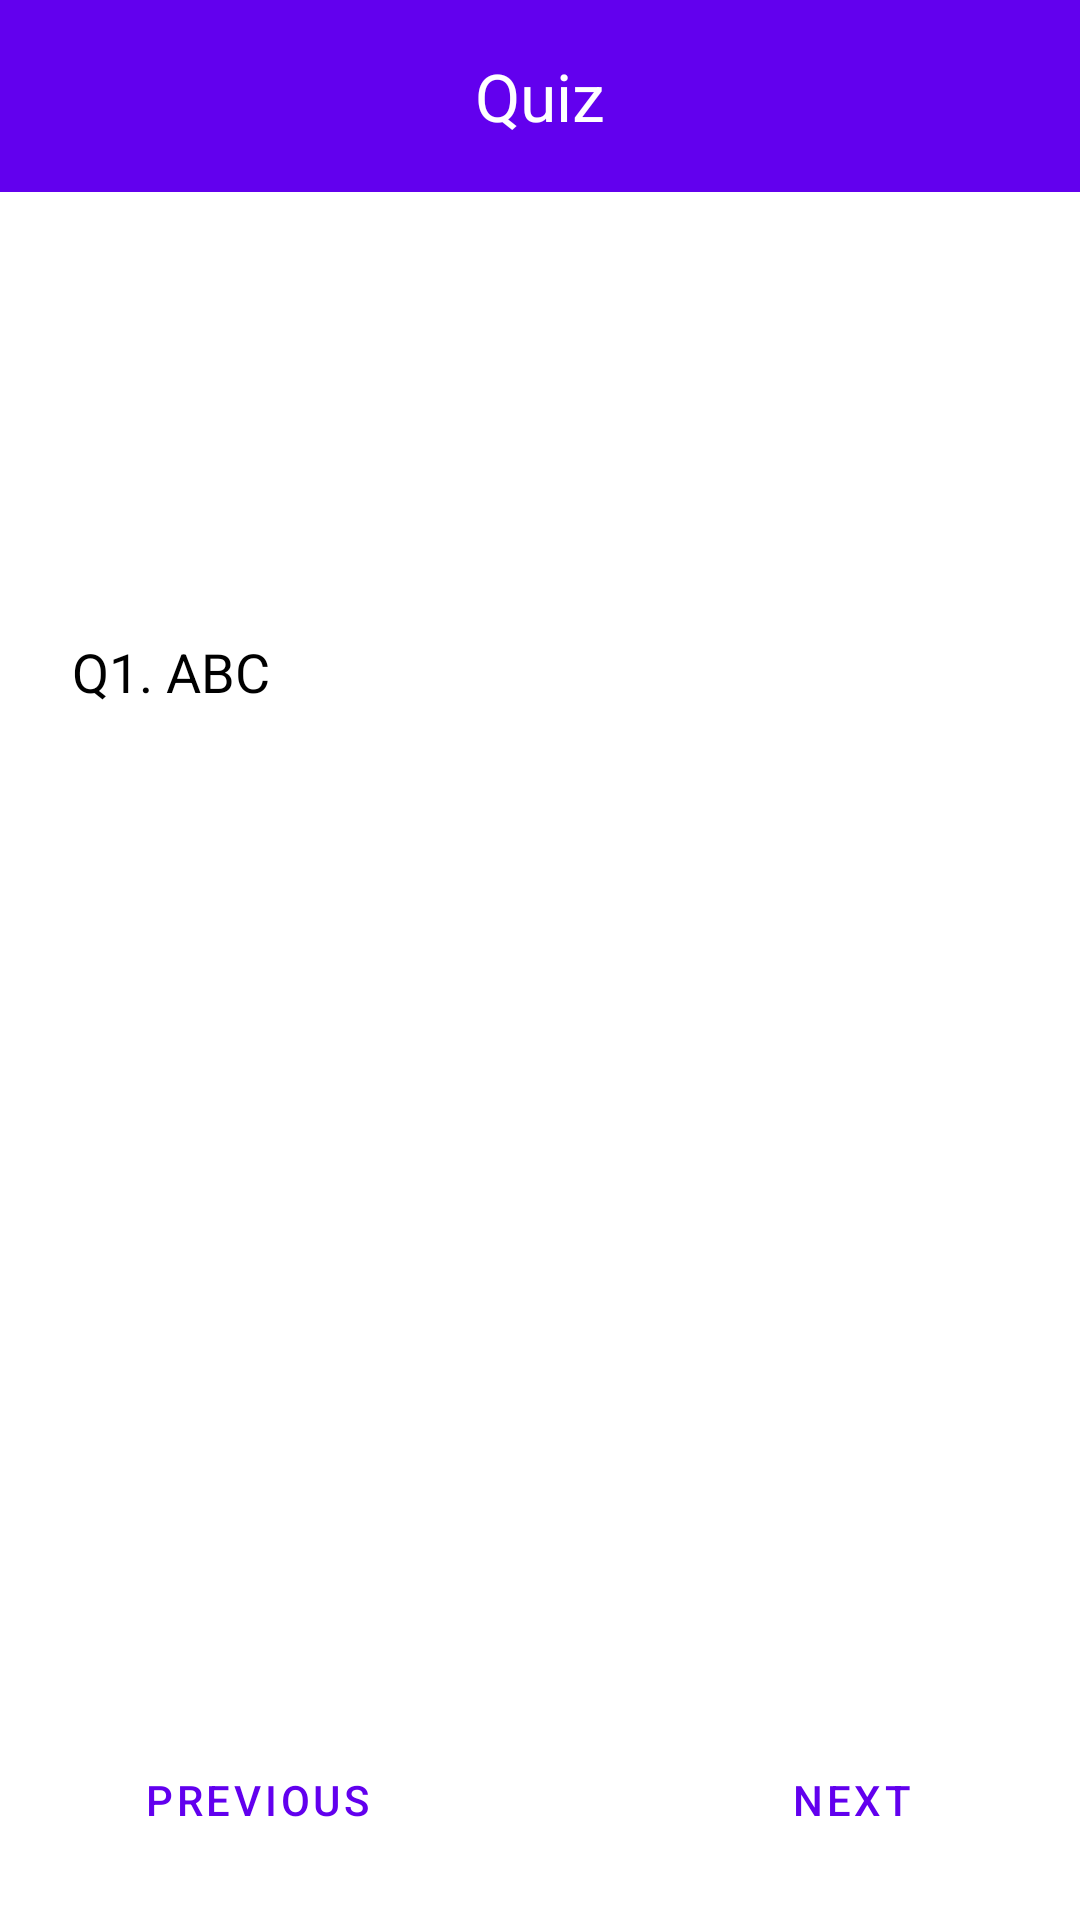

Layout XML and referenced resources for this Android screen:
<!-- AndroidManifest.xml: application theme Theme.EduMasters -->
<!-- res/layout/fragment_quiz.xml -->
<?xml version="1.0" encoding="utf-8"?>
<FrameLayout xmlns:android="http://schemas.android.com/apk/res/android"
    xmlns:app="http://schemas.android.com/apk/res-auto"
    xmlns:tools="http://schemas.android.com/tools"
    android:layout_width="match_parent"
    android:layout_height="match_parent"
    android:background="#F8F9FA"
    >

    <androidx.constraintlayout.widget.ConstraintLayout
        android:layout_width="match_parent"
        android:layout_height="match_parent"
        android:background="#FFFFFF">

        
        <com.google.android.material.appbar.MaterialToolbar
            android:id="@+id/topAppBar"
            android:layout_width="match_parent"
            android:layout_height="wrap_content"
            android:background="?attr/colorPrimary"
            app:layout_constraintTop_toTopOf="parent"
            android:elevation="4dp"
            android:theme="@style/ThemeOverlay.Material3.Dark.ActionBar"
            app:navigationIcon="@drawable/ic_arrow_back"
            app:navigationIconTint="@color/white"
            app:title="Quiz"
            app:titleCentered="true" />

        
        <androidx.constraintlayout.widget.ConstraintLayout
            android:id="@+id/quizContent"
            android:layout_width="match_parent"
            android:layout_height="0dp"
            android:padding="16dp"
            app:layout_constraintBottom_toBottomOf="parent"
            app:layout_constraintTop_toBottomOf="@+id/topAppBar"
            app:layout_constraintVertical_bias="0.0"
            tools:layout_editor_absoluteX="0dp">

            

            

            <ImageView
                android:id="@+id/questionImage"
                android:layout_width="0dp"
                android:layout_height="0dp"
                android:layout_marginBottom="24dp"
                android:scaleType="fitCenter"
                android:contentDescription="Question Image"
                app:layout_constraintBottom_toTopOf="@+id/questionTitle"
                app:layout_constraintEnd_toEndOf="parent"
                app:layout_constraintStart_toStartOf="parent"
                app:layout_constraintTop_toTopOf="parent" />
            <TextView
                android:id="@+id/questionTitle"
                android:layout_width="0dp"
                android:layout_height="wrap_content"
                android:layout_marginBottom="32dp"
                android:gravity="center|left"
                android:padding="8dp"
                android:text="Q1. ABC"
                android:textColor="#000000"
                android:textSize="18sp"
                app:layout_constraintBottom_toTopOf="@+id/optionA"
                app:layout_constraintEnd_toEndOf="parent"
                app:layout_constraintHorizontal_bias="1.0"
                app:layout_constraintStart_toStartOf="parent" />

            <Button
                android:id="@+id/optionA"
                style="@style/Widget.MaterialComponents.Button"
                android:layout_width="0dp"
                android:layout_height="wrap_content"
                android:layout_marginBottom="24dp"
                android:text="Option A"
                app:layout_constraintBottom_toTopOf="@+id/optionB"
                app:layout_constraintEnd_toEndOf="parent"
                app:layout_constraintHorizontal_bias="0.0"
                app:layout_constraintStart_toStartOf="parent" />

            

            

            <Button
                android:id="@+id/optionB"
                style="@style/Widget.MaterialComponents.Button"
                android:layout_width="0dp"
                android:layout_height="wrap_content"
                android:layout_marginBottom="24dp"
                android:text="Option B"
                app:layout_constraintBottom_toTopOf="@+id/optionC"
                app:layout_constraintEnd_toEndOf="parent"
                app:layout_constraintHorizontal_bias="0.0"
                app:layout_constraintStart_toStartOf="parent" />

            <Button
                android:id="@+id/optionC"
                style="@style/Widget.MaterialComponents.Button"
                android:layout_width="0dp"
                android:layout_height="wrap_content"
                android:layout_marginBottom="24dp"
                android:text="Option C"
                app:layout_constraintBottom_toTopOf="@+id/optionD"
                app:layout_constraintEnd_toEndOf="parent"
                app:layout_constraintHorizontal_bias="0.0"
                app:layout_constraintStart_toStartOf="parent" />

            <Button
                android:id="@+id/optionD"
                style="@style/Widget.MaterialComponents.Button"
                android:layout_width="0dp"
                android:layout_height="wrap_content"
                android:layout_marginBottom="84dp"
                android:text="Option D"
                app:layout_constraintBottom_toBottomOf="parent"
                app:layout_constraintEnd_toEndOf="parent"
                app:layout_constraintHorizontal_bias="0.0"
                app:layout_constraintStart_toStartOf="parent" />

            <Button
                android:id="@+id/nextButton"
                style="@style/Widget.MaterialComponents.Button.OutlinedButton"
                android:layout_width="wrap_content"
                android:layout_height="40dp"
                android:layout_marginTop="60dp"
                android:layout_marginEnd="16dp"
                android:layout_marginBottom="24dp"
                android:text="Next"
                android:visibility="visible"
                app:layout_constraintBottom_toBottomOf="parent"
                app:layout_constraintEnd_toEndOf="parent"
                app:layout_constraintTop_toBottomOf="@+id/optionD" />

            <Button
                android:id="@+id/previousButton"
                style="@style/Widget.MaterialComponents.Button.OutlinedButton"
                android:layout_width="0dp"
                android:layout_height="40dp"
                android:layout_marginStart="16dp"
                android:layout_marginTop="60dp"
                android:layout_marginBottom="24dp"
                android:text="Previous"
                android:visibility="visible"
                app:layout_constraintBottom_toBottomOf="parent"
                app:layout_constraintStart_toStartOf="parent"
                app:layout_constraintTop_toBottomOf="@+id/optionD" />



        </androidx.constraintlayout.widget.ConstraintLayout>

    </androidx.constraintlayout.widget.ConstraintLayout>
</FrameLayout>
<!-- resources referenced by this layout -->
<resources>
  <color name="white">#FFFFFF</color>
  <style name="Theme.EduMasters" parent="Base.Theme.EduMasters" />
  <style name="Base.Theme.EduMasters" parent="Theme.Material3.DayNight.NoActionBar">
  
  
          <item name="colorPrimary">@color/purple_500</item>
          <item name="colorPrimaryVariant">@color/purple_500</item>
          <item name="colorOnPrimary">@color/white</item>
          <item name="colorSecondary">@color/blue</item>
          <item name="android:windowFullscreen">true</item>
          <item name="android:statusBarColor">@android:color/transparent</item>
          <item name="android:windowTranslucentNavigation">true</item>
          <item name="android:fitsSystemWindows">false</item>
      </style>
  <color name="purple_500">#6200EE</color>
  <color name="blue">#1E88E5</color>
</resources>
